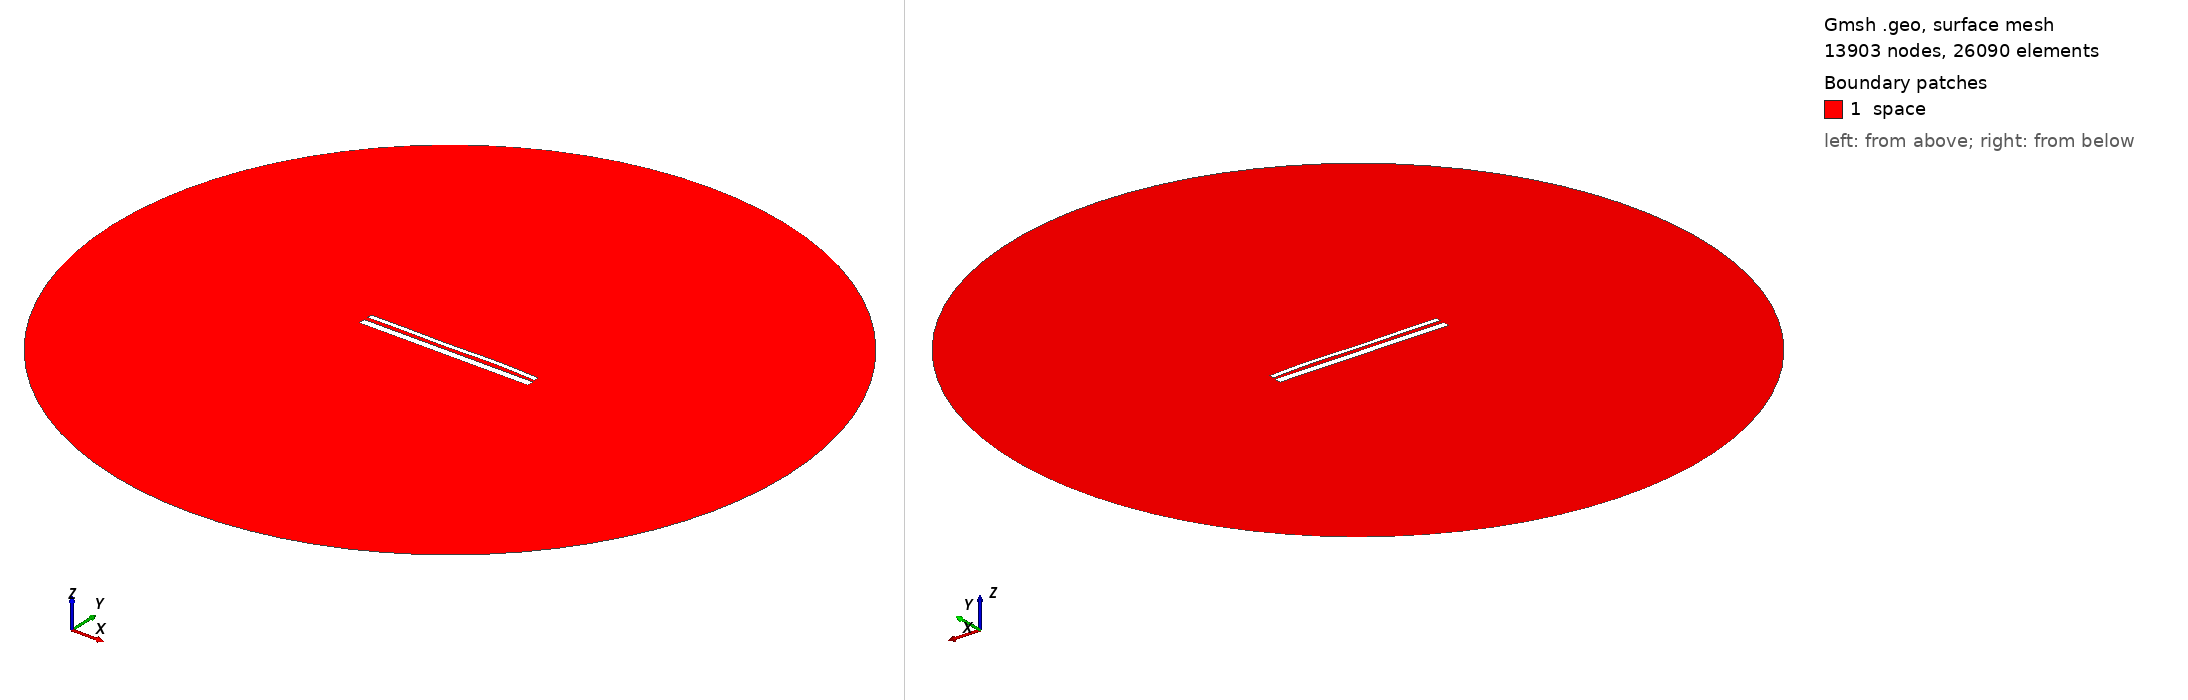

Gmsh geometry script, surface-meshed: 13903 nodes, 26090 surface elements. Boundary patches (legend numbers): 1 space. Left view from above one corner, right view from below the opposite corner. Legend entries are the model's physical surfaces. The drawing asked Gmsh for element sizes between 1% and 20% of the model's largest extent; the script's own settings can give other sizes.

=== 13955.geo (drawn) ===
//---------------------------------------
// Geometry kernel
//---------------------------------------

SetFactory("OpenCASCADE");



//---------------------------------------
// Parameters of the geometry
//---------------------------------------

// Overetch of the upper plate
overetch = 0.5;

// Distance between the plates
distance = 2.0;

// Discretization over the x axis (for the deformation)
nx = 50; 

// Length of the plate
L = 100 - overetch; 

// Number of modes
n = 4; 

// 1st mode coefficient
coeff(1) = -0.075;
beta(1) = 0.596864 * 3.1415926535 / L;

// 2nd mode coefficient
coeff(2) = 0.07499999999999998;
beta(2) = 1.49418 * 3.1415926535 / L;

// 3rd mode coefficient
coeff(3) = -0.15;
beta(3) = 2.50025 * 3.1415926535 / L;

// 4th mode coefficient
coeff(4) = 0.15;
beta(4) = 3.49999 * 3.1415926535 / L;



//---------------------------------------
// Upper plate (deformed rectangle)
//---------------------------------------

// Coordiantes of the upper plate
xmin = -50;
xmax = 50 - overetch;

// Height of the upper plate
yheight = 4 - 2 * overetch;

// Indexes of the points
UpperID[] = {};
LowerID[] = {};
LeftID[] = {};
RightID[] = {};

// Point index
p = 1;

// Horizontal edges
For i In {1:nx}
    x = xmin + (i-1)*(xmax - xmin)/(nx-1);

    y_bottom = distance / 2 + overetch;
    For j In {1:n}
        C = (Cosh(beta(j)*L) + Cos(beta(j)*L)) / (Sinh(beta(j)*L) + Sin(beta(j)*L));
        y_bottom  = y_bottom + coeff(j) * (Cosh(beta(j)*(x+50)) - Cos(beta(j)*(x+50)) - C * (Sinh(beta(j)*(x+50)) - Sin(beta(j)*(x+50))));
    EndFor

    y_top = y_bottom + yheight;

    Point(p) = {x, y_top, 0, 1.0};
    UpperID[i] = p;
    p = p + 1;

    Point(p) = {x, y_bottom, 0, 1.0};
    LowerID[i] = p;
    p = p + 1;
EndFor

// Create point lists
UpperPts[] = {}; LowerPts[] = {};
For i In {1:nx}
  UpperPts[] += {UpperID[i]};
  LowerPts[] += {LowerID[i]};
EndFor

// Build splines
Spline(1) = {UpperPts[]};
Spline(2) = {LowerPts[]};
Line(3) = {LowerPts[nx-1], UpperPts[nx-1]};
Line(4) = {LowerPts[0], UpperPts[0]};

// Build the plane surface
Curve Loop(1) = {2, 3, -1, -4};
Plane Surface(1) = {1};



//---------------------------------------
// Lower plate (rectangle)
//---------------------------------------

// Vertices
Point(1001) = {-50, -1, 0, 1.0};
Point(1002) = { 50, -1, 0, 1.0};
Point(1003) = { 50,  -5, 0, 1.0};
Point(1004) = {-50,  -5, 0, 1.0};

// Edges
Line(5) = {1001, 1002};
Line(6) = {1002, 1003};
Line(7) = {1003, 1004};
Line(8) = {1004, 1001};

// Plane surface
Line Loop(2) = {5, 6, 7, 8};
Plane Surface(2) = {2}; 



//---------------------------------------
// Outer (fictious) boundary
//---------------------------------------

// Points
Point(1005) = {0, 0, 0};       // Center
Point(1006) = {200, 0, 0};     // Start point
Point(1007) = {0, 200, 0};     // 90 degrees
Point(1008) = {-200, 0, 0};    // 180 degrees
Point(1009) = {0, -200, 0};    // 270 degrees

// Circle arcs (each needs start, center, end)
Circle(9) = {1006, 1005, 1007};
Circle(10) = {1007, 1005, 1008};
Circle(11) = {1008, 1005, 1009};
Circle(12) = {1009, 1005, 1006};

// Plane surface for the entire domain
Curve Loop(3) = {9, 10, 11, 12};
Surface(3) = {3};

// Subtract the plates from the whole domain to obtain the actual domain where we want to solve the equations
BooleanDifference{ Surface{3}; Delete; }{ Surface{1}; Surface{2}; Delete; }




//---------------------------------------
// Transfinite Lines/Curves
//---------------------------------------

// Set the number of points on the boundaries
r = 7;

// Plates
Transfinite Curve {1, 2} = 50*r Using Progression 1;
Transfinite Curve {3, 4} = 2*r Using Progression 1;
Transfinite Line {5, 7} = 50*r Using Progression 1;
Transfinite Line {6, 8} = 2*r Using Progression 1;

// Outer boundary
Transfinite Line {9, 10, 11, 12} = 20 Using Progression 1;



//---------------------------------------
// Physical groups
//---------------------------------------                

// Physical curves (boundaries)
Physical Line("force_segment", 10) = {2};
Physical Line("upper_plate", 11) = {1, 3, 4};
Physical Line("lower_plate", 12) = {5, 6, 7, 8};
Physical Line("boundary", 20) = {9, 10, 11, 12};

// Physical Surfaces
Physical Surface("space", 30) = {3};



//---------------------------------------
// 6. Generate the Mesh
//---------------------------------------

// 2D mesh generation
Mesh 2;
